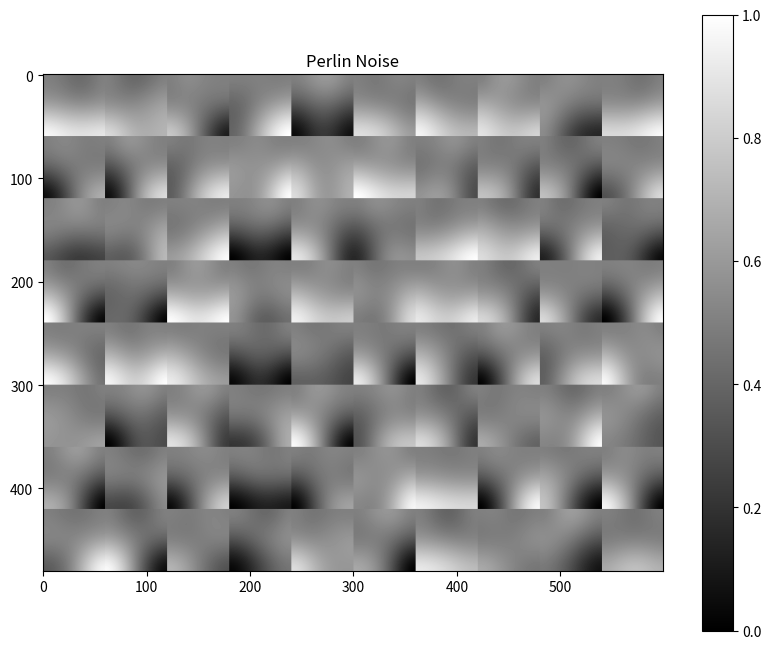

Python code for this plot:
import numpy as np
import matplotlib.pyplot as plt

# choose your own values:
width = 600
height = 480

rng = np.random.default_rng(12345)

# choose your own values:
m = 11
n = 9

# generates the grid by
x_grid, y_grid = np.meshgrid(np.linspace(0, width, m), np.linspace(0, height, n))

# Remember rng, the random number generator from the first question?
# Use rng to generate an (m x n) array of 2d unit vectors, i.e. a (2 x m x n) array
# such that np.sum(vectors ** 2, axis=0) is an array of ones

# Use rng to generate an (m x n) array of 2d unit vectors

# Got from Caroline
angles = 2 * np.pi * rng.random((m, n))
vectors = np.array([np.cos(angles), np.sin(angles)])


# Found on web
def easeCurve(t):  # to smooth the noise (f(t) from PDF)
    return 3 * t**2 - 2 * t**3


def noiseCaroline(x, y, x_grid, y_grid, vectors: np.ndarray):
    i = min(int(x * (m - 1) / width), m - 2)
    j = min(int(y * (n - 1) / height), n - 2)

    # get the four corner coordinates of the cell

    x0, y0 = x_grid[j, i], y_grid[j, i]  # lower left
    x1, y1 = x_grid[j, i + 1], y_grid[j, i + 1]  # lower right
    x2, y2 = x_grid[j + 1, i], y_grid[j + 1, i]  # upper left
    x3, y3 = x_grid[j + 1, i + 1], y_grid[j + 1, i + 1]  # upper right

    # calculate the relative position in the cell --> help from TA
    tx = (x - x0) / (x1 - x0)
    ty = (y - y0) / (y2 - y0)

    # find vectors in the corners
    vec0 = vectors[:, i, j]
    vec1 = vectors[:, i + 1, j]
    vec2 = vectors[:, i, j + 1]
    vec3 = vectors[:, i + 1, j + 1]

    # find the corner noises
    s0 = np.dot(vec0, [x - x0, y - y0])
    s1 = np.dot(vec1, [x - x1, y - y1])
    s2 = np.dot(vec2, [x - x2, y - y2])
    s3 = np.dot(vec3, [x - x3, y - y3])

    # interpolate using the easeCurve function in x-direction
    txSmooth = easeCurve(tx)
    Edgebottom = s0 + txSmooth * (s1 - s0)  # interpolate bottom edge
    Edgetop = s2 + txSmooth * (s3 - s2)  # interpolate top edge

    # and y-direction
    tySmooth = easeCurve(ty)
    noise = Edgebottom + tySmooth * (Edgetop - Edgebottom)

    return noise


def noise(x, y, x_grid, y_grid, vectors: np.ndarray):

    cell_width = width / (m - 1)
    cell_height = height / (n - 1)

    # Find the grid indices
    i = int(x / cell_width)
    j = int(y / cell_height)

    # Fikset clipping
    i = np.clip(i, 0, m - 2)
    j = np.clip(j, 0, n - 2)

    # Virker som det er feil her
    tx = (x - x_grid[j, i]) / cell_width
    ty = (y - y_grid[j, i]) / cell_height

    # Hvorfor har caroline plustelig motsatt her?
    # x0, y0 = x_grid[j, i], y_grid[j, i]  # lower left
    # x1, y1 = x_grid[j, i + 1], y_grid[j, i + 1]  # lower right
    # x2, y2 = x_grid[j + 1, i], y_grid[j + 1, i]  # upper left
    # x3, y3 = x_grid[j + 1, i + 1], y_grid[j + 1, i + 1]  # upper right

    # # calculate the relative position in the cell --> help from TA
    # tx = (x - x0) / (x1 - x0)
    # ty = (y - y0) / (y2 - y0)

    tx = easeCurve(tx)
    ty = easeCurve(ty)

    v1 = vectors[:, i, j]
    v2 = vectors[:, i, j + 1]
    v3 = vectors[:, i + 1, j]
    v4 = vectors[:, i + 1, j + 1]
    # Compute the distance
    d1 = np.array([tx, ty])  # Vector to bottom-left
    d2 = np.array([tx - 1, ty])  # Vector to bottom-right
    d3 = np.array([tx, ty - 1])  # Vector to top-left
    d4 = np.array([tx - 1, ty - 1])  # Vector to top-right

    # Compute dot products between corner vectors and distance vectors
    s1 = np.dot(v1, d1)
    s2 = np.dot(v2, d2)
    s3 = np.dot(v3, d3)
    s4 = np.dot(v4, d4)

    # carolinme sin måte
    # s0 = np.dot(vec0, [x - x0, y - y0])
    # s1 = np.dot(vec1, [x - x1, y - y1])
    # s2 = np.dot(vec2, [x - x2, y - y2])
    # s3 = np.dot(vec3, [x - x3, y - y3])

    # Followed notes? wrong?
    d1 = s1 * tx + (1 - tx) * s2
    d2 = s3 * tx * (1 - tx) * s4

    noise_i_j = d1 * ty + (1 - ty) * d2
    return noise_i_j


def generate_noise_image(width, height, x_grid, y_grid, vectors, scale=1.0):
    """Generate a 2D image of Perlin noise"""
    img = np.zeros((height, width))
    for y in range(height):
        for x in range(width):
            img[y, x] = noise(x * scale, y * scale, x_grid, y_grid, vectors)

    # Normalize to [0, 1] for display
    img = (img - np.min(img)) / (np.max(img) - np.min(img))
    return img


noise_img = generate_noise_image(width, height, x_grid, y_grid, vectors, scale=1.0)
plt.figure(figsize=(10, 8))
plt.imshow(noise_img, cmap="gray")
plt.title("Perlin Noise")
plt.colorbar()
plt.show()
